Image classification data set "Splited" (braveJu/LBP on GitHub). Class labels (53): Kyberge_blanket1, Kyberge_blanket2, Kyberge_canvas1, Kyberge_ceiling1, Kyberge_ceiling2, Kyberge_cushion1, Kyberge_floor1, Kyberge_floor2, Kyberge_grass1, Kyberge_lentils1, Kyberge_linseeds1, Kyberge_oatmeal1, Kyberge_pearlsugar1, Kyberge_rice1, Kyberge_rice2, Kyberge_rug1, Kyberge_sand1, Kyberge_scarf1, Kyberge_scarf2, Kyberge_screen1, Kyberge_seat1, Kyberge_seat2, Kyberge_sesameseeds1, Kyberge_stone1, Kyberge_stone2, Kyberge_stone3, Kyberge_stoneslab1, Kyberge_wall1, UIUC01_bark1, UIUC02_bark2, UIUC03_bark3, UIUC04_wood1, UIUC05_wood2, UIUC06_wood3, UIUC07_water, UIUC08_granite, UIUC09_marble, UIUC10_floor1, UIUC11_floor2, UIUC12_pebbles, UIUC13_wall, UIUC14_brick1, UIUC15_brick2, UIUC16_glass1, UIUC17_glass2, UIUC18_carpet1, UIUC19_carpet2, UIUC20_upholstery, UIUC21_wallpaper, UIUC22_fur, UIUC23_knit, UIUC24_corduroy, UIUC25_plaid.

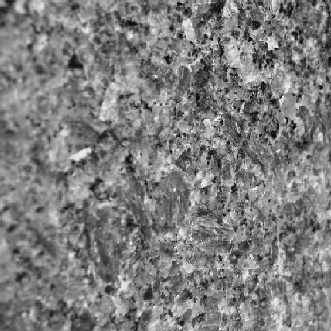
Label: UIUC08_granite

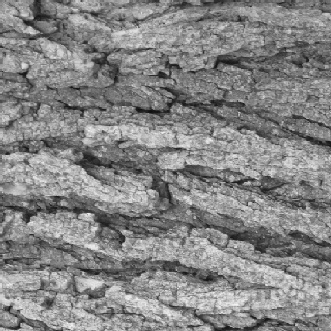
Label: UIUC01_bark1

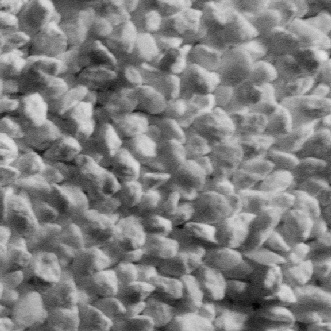
Label: Kyberge_pearlsugar1

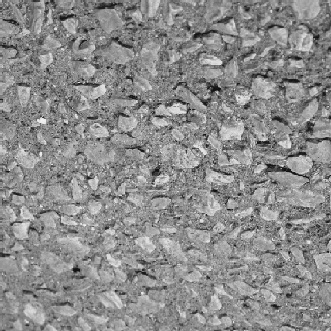
Label: UIUC12_pebbles

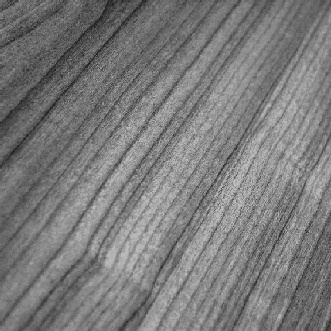
Label: UIUC04_wood1

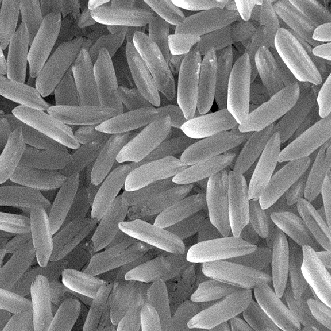
Label: Kyberge_rice1
